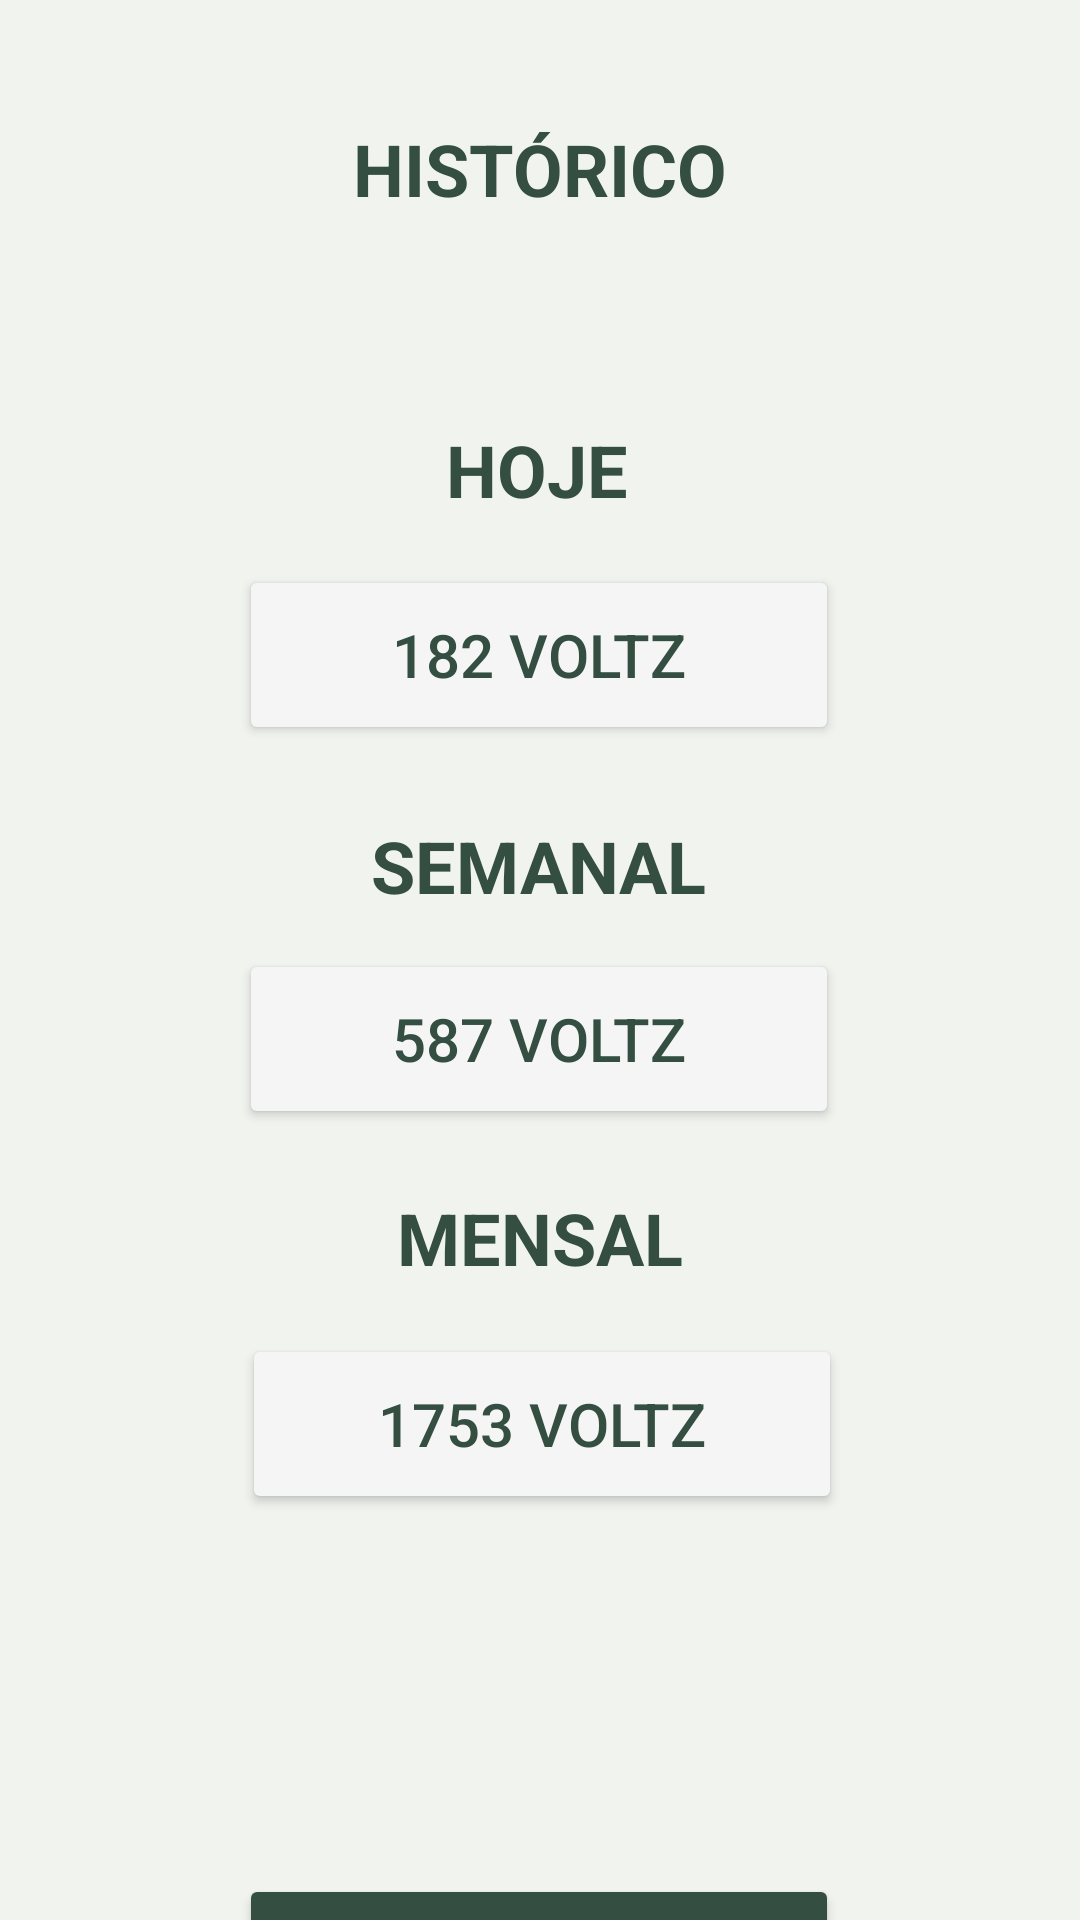

Here is an Android app screen rendered from its layout file. Give the layout XML and the strings, colors and styles it references.
<!-- AndroidManifest.xml: application theme Theme.GsMobile -->
<!-- res/layout/fragment_historico2.xml -->
<?xml version="1.0" encoding="utf-8"?>
<androidx.constraintlayout.widget.ConstraintLayout xmlns:android="http://schemas.android.com/apk/res/android"
    xmlns:app="http://schemas.android.com/apk/res-auto"
    xmlns:tools="http://schemas.android.com/tools"
    android:layout_width="match_parent"
    android:layout_height="match_parent"
    android:background="#f1f3ef"
    tools:context="Historico2Fragment">

    <androidx.constraintlayout.widget.Guideline
        android:id="@+id/guidelineTop"
        android:layout_width="wrap_content"
        android:layout_height="wrap_content"
        android:orientation="horizontal"
        app:layout_constraintGuide_begin="40dp" />

    <androidx.constraintlayout.widget.Guideline
        android:id="@+id/guidelineBottom"
        android:layout_width="wrap_content"
        android:layout_height="wrap_content"
        android:orientation="horizontal"
        app:layout_constraintGuide_end="40dp" />

    <TextView
        android:id="@+id/titleTextView"
        android:layout_width="wrap_content"
        android:layout_height="wrap_content"
        android:text="HISTÓRICO"
        android:textColor="#344E41"
        android:textSize="24sp"
        android:textStyle="bold"
        app:layout_constraintEnd_toEndOf="parent"
        app:layout_constraintStart_toStartOf="parent"
        app:layout_constraintTop_toTopOf="@+id/guidelineTop" />

    <TextView
        android:id="@+id/hojeTextView"
        android:layout_width="wrap_content"
        android:layout_height="wrap_content"
        android:layout_marginTop="68dp"
        android:text="HOJE"
        android:textColor="#344E41"
        android:textSize="24sp"
        android:textStyle="bold"
        app:layout_constraintEnd_toEndOf="@+id/titleTextView"
        app:layout_constraintHorizontal_bias="0.484"
        app:layout_constraintStart_toStartOf="@+id/titleTextView"
        app:layout_constraintTop_toBottomOf="@id/titleTextView" />

    <Button
        android:id="@+id/hojeButton"
        android:layout_width="200dp"
        android:layout_height="60dp"
        android:layout_marginTop="116dp"
        android:backgroundTint="#F5F5F5"
        android:text="182 Voltz"
        android:textAlignment="center"
        android:textColor="#344E41"
        android:textSize="20sp"
        app:cornerRadius="8dp"
        app:layout_constraintEnd_toEndOf="parent"
        app:layout_constraintHorizontal_bias="0.497"
        app:layout_constraintStart_toStartOf="parent"
        app:layout_constraintTop_toBottomOf="@+id/titleTextView"
        app:strokeColor="#344E41"
        app:strokeWidth="2dp" />

    <TextView
        android:id="@+id/semanalTextView"
        android:layout_width="wrap_content"
        android:layout_height="wrap_content"
        android:layout_marginTop="24dp"
        android:text="SEMANAL"
        android:textColor="#344E41"
        android:textSize="24sp"
        android:textStyle="bold"
        app:layout_constraintEnd_toEndOf="@+id/hojeButton"
        app:layout_constraintStart_toStartOf="@+id/hojeButton"
        app:layout_constraintTop_toBottomOf="@+id/hojeButton" />

    <Button
        android:id="@+id/semanalButton"
        android:layout_width="200dp"
        android:layout_height="60dp"
        android:layout_marginTop="68dp"
        android:backgroundTint="#F5F5F5"
        android:text="587 Voltz"
        android:textAlignment="center"
        android:textColor="#344E41"
        android:textSize="20sp"
        app:cornerRadius="8dp"
        app:layout_constraintEnd_toEndOf="parent"
        app:layout_constraintHorizontal_bias="0.497"
        app:layout_constraintStart_toStartOf="parent"
        app:layout_constraintTop_toBottomOf="@+id/hojeButton"
        app:strokeColor="#344E41"
        app:strokeWidth="2dp" />

    <TextView
        android:id="@+id/mensalTextView"
        android:layout_width="wrap_content"
        android:layout_height="wrap_content"
        android:layout_marginTop="148dp"
        android:text="MENSAL"
        android:textColor="#344E41"
        android:textSize="24sp"
        android:textStyle="bold"
        app:layout_constraintEnd_toEndOf="parent"
        app:layout_constraintStart_toStartOf="parent"
        app:layout_constraintTop_toBottomOf="@+id/hojeButton" />

    <Button
        android:id="@+id/mensalButton"
        android:layout_width="200dp"
        android:layout_height="60dp"
        android:layout_marginBottom="120dp"
        android:backgroundTint="#F5F5F5"
        android:text="1753 Voltz"
        android:textAlignment="center"
        android:textColor="#344E41"
        android:textSize="20sp"
        app:cornerRadius="8dp"
        app:layout_constraintBottom_toTopOf="@+id/voltarButton"
        app:layout_constraintEnd_toEndOf="@+id/mensalTextView"
        app:layout_constraintHorizontal_bias="0.495"
        app:layout_constraintStart_toStartOf="@+id/mensalTextView"
        app:strokeColor="#344E41"
        app:strokeWidth="2dp" />

    <Button
        android:id="@+id/voltarButton"
        android:layout_width="200dp"
        android:layout_height="50dp"
        android:layout_marginTop="196dp"
        android:backgroundTint="#344E41"
        android:text="Voltar"
        android:textColor="#FFFFFF"
        android:textSize="18sp"
        app:cornerRadius="30dp"
        app:layout_constraintEnd_toEndOf="parent"
        app:layout_constraintHorizontal_bias="0.497"
        app:layout_constraintStart_toStartOf="parent"
        app:layout_constraintTop_toBottomOf="@+id/mensalTextView" />

</androidx.constraintlayout.widget.ConstraintLayout>
<!-- resources referenced by this layout -->
<resources>
  <style name="Theme.GsMobile" parent="Theme.MaterialComponents.DayNight.DarkActionBar">
          
          <item name="colorPrimary">@color/purple_500</item>
          <item name="colorPrimaryVariant">@color/purple_700</item>
          <item name="colorOnPrimary">@color/white</item>
          
          <item name="colorSecondary">@color/teal_200</item>
          <item name="colorSecondaryVariant">@color/teal_700</item>
          <item name="colorOnSecondary">@color/black</item>
          
          <item name="android:statusBarColor">?attr/colorPrimaryVariant</item>
          
      </style>
  <!-- not gathered from this repository: default colours our renderer supplied (Android Studio template values) -->
  <color name="purple_500">#FF6200EE</color>
  <color name="purple_700">#FF3700B3</color>
  <color name="teal_200">#FF03DAC5</color>
  <color name="teal_700">#FF018786</color>
  <color name="black">#FF000000</color>
  <color name="white">#FFFFFFFF</color>
</resources>
